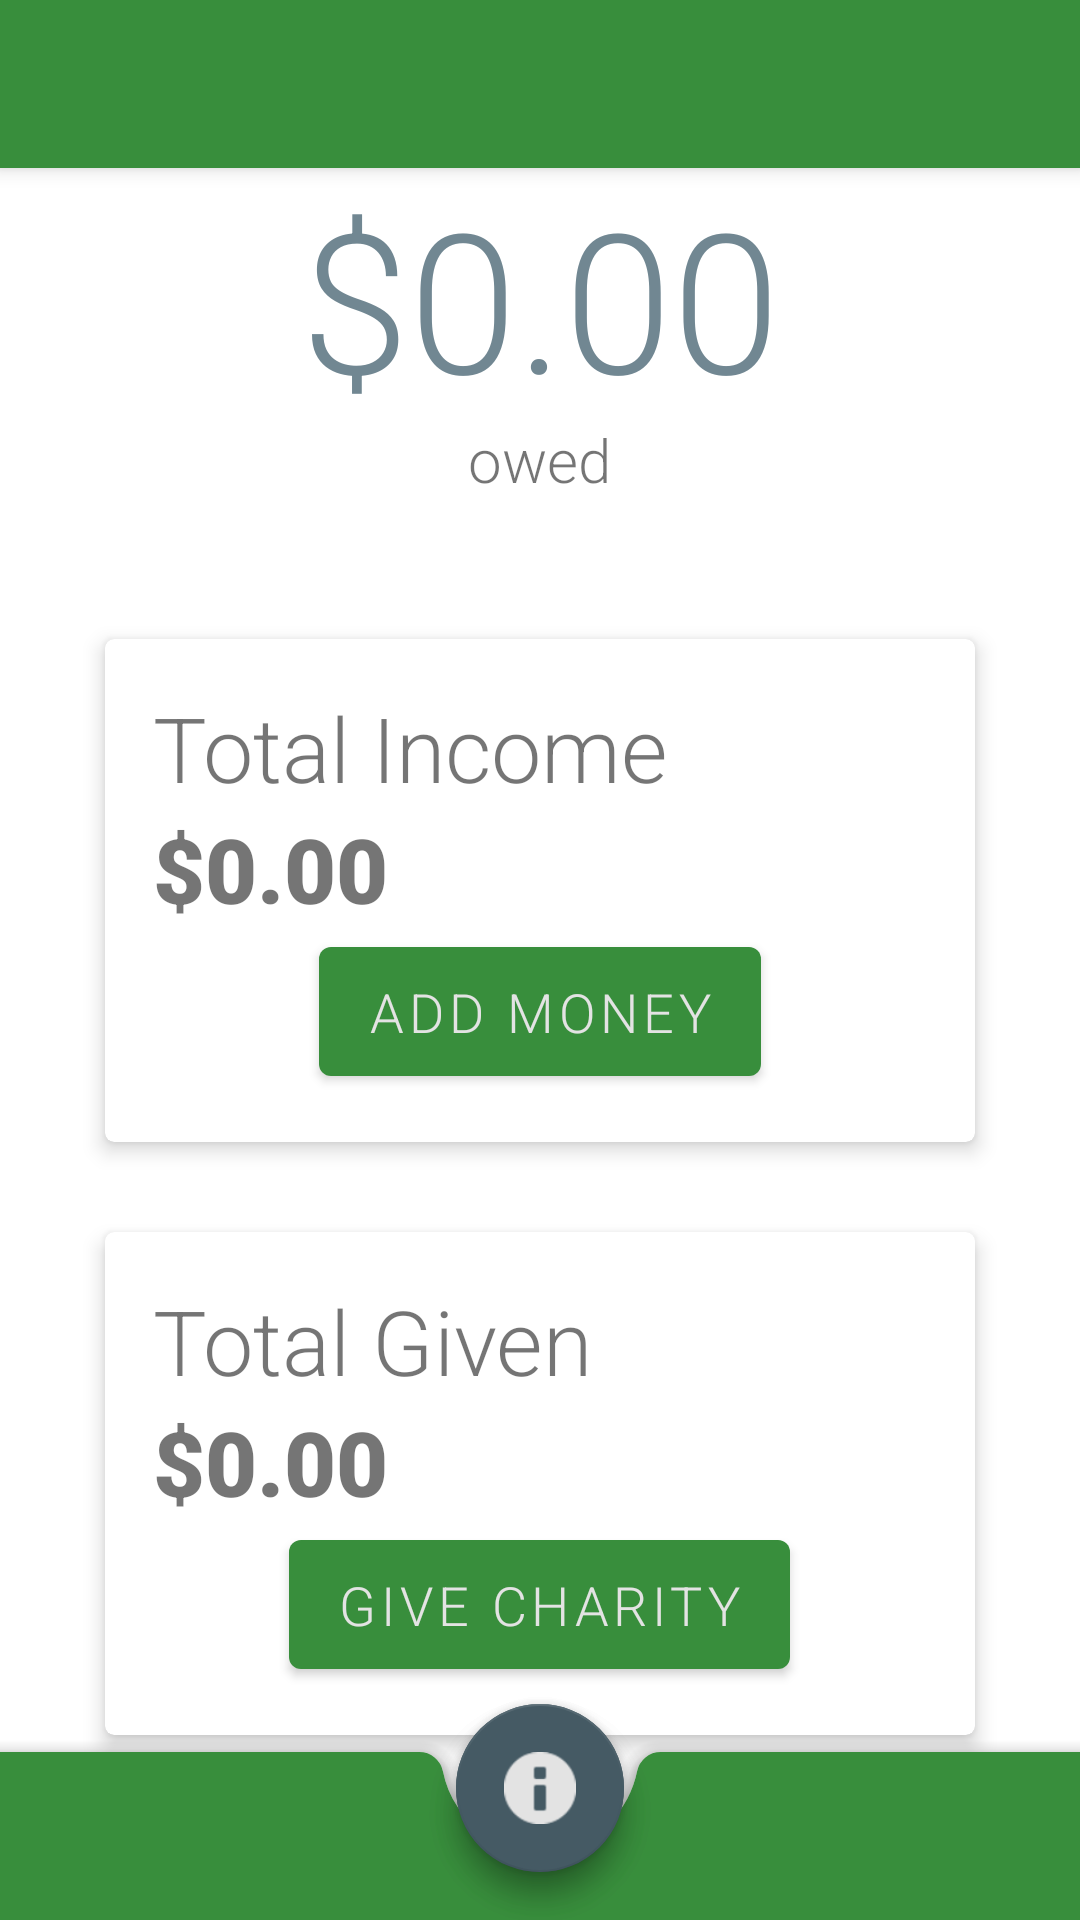

The Android layout XML behind this screen, and the referenced resources:
<!-- AndroidManifest.xml: activity theme Theme.Give10.NoActionBar -->
<!-- res/layout/activity_main.xml -->
<?xml version="1.0" encoding="utf-8"?>
<androidx.coordinatorlayout.widget.CoordinatorLayout xmlns:android="http://schemas.android.com/apk/res/android"
    xmlns:app="http://schemas.android.com/apk/res-auto"
    xmlns:tools="http://schemas.android.com/tools"
    android:layout_width="match_parent"
    android:layout_height="match_parent"
    tools:context=".MainActivity">

    <com.google.android.material.appbar.AppBarLayout
        android:layout_width="match_parent"
        android:layout_height="wrap_content"
        android:theme="@style/Theme.Give10.AppBarOverlay">

        <androidx.appcompat.widget.Toolbar
            android:id="@+id/toolbar"
            android:layout_width="match_parent"
            android:layout_height="?attr/actionBarSize"
            android:background="?attr/colorPrimary"
            app:popupTheme="@style/Theme.Give10.PopupOverlay" />

    </com.google.android.material.appbar.AppBarLayout>
    <include layout="@layout/main_include_bottom_bar_and_fab"/>
    <include layout="@layout/content_main" />


</androidx.coordinatorlayout.widget.CoordinatorLayout>
<!-- res/layout/main_include_bottom_bar_and_fab.xml (included above) -->
<?xml version="1.0" encoding="utf-8"?>
<merge xmlns:android="http://schemas.android.com/apk/res/android"
    xmlns:app="http://schemas.android.com/apk/res-auto"
    xmlns:tools="http://schemas.android.com/tools"
    tools:showIn="@layout/activity_main">

    <com.google.android.material.bottomappbar.BottomAppBar
        android:id="@+id/bottom_bar"
        style="@style/Widget.MaterialComponents.BottomAppBar.Colored"
        android:layout_width="match_parent"
        android:layout_height="?actionBarSize"
        android:layout_gravity="bottom"
        app:fabAlignmentMode="center"
        app:fabAnimationMode="slide"
        tools:ignore="BottomAppBar">

    </com.google.android.material.bottomappbar.BottomAppBar>

    <com.google.android.material.floatingactionbutton.FloatingActionButton
        android:id="@+id/fab"
        android:layout_width="wrap_content"
        android:layout_height="wrap_content"
        android:layout_gravity="bottom|center"
        app:layout_anchor="@id/bottom_bar"
        app:layout_anchorGravity="center"
        app:srcCompat="@android:drawable/ic_dialog_info"
        android:contentDescription="@string/fab" />
</merge>
<!-- res/layout/content_main.xml (included above) -->
<?xml version="1.0" encoding="utf-8"?>
<androidx.coordinatorlayout.widget.CoordinatorLayout xmlns:android="http://schemas.android.com/apk/res/android"
    xmlns:app="http://schemas.android.com/apk/res-auto"
    android:layout_width="match_parent"
    android:layout_height="match_parent"
    android:background="@color/background"
    app:layout_behavior="@string/appbar_scrolling_view_behavior">

    <include layout="@layout/main_include_balance_bar" />

    <include layout="@layout/main_include_cards"/>

    <include layout="@layout/main_include_bottom_bar_and_fab" />


</androidx.coordinatorlayout.widget.CoordinatorLayout>
<!-- res/layout/main_include_balance_bar.xml (included above) -->
<?xml version="1.0" encoding="utf-8"?>
<androidx.appcompat.widget.LinearLayoutCompat
    xmlns:android="http://schemas.android.com/apk/res/android"
    android:layout_width="match_parent"
    android:layout_height="match_parent">


    <LinearLayout
        android:layout_width="match_parent"
        android:layout_height="match_parent"
        android:layout_gravity="center_horizontal"
        android:orientation="vertical">

        <TextView
            android:id="@+id/tv_balance"
            android:layout_width="match_parent"
            android:layout_height="wrap_content"
            android:layout_gravity="center_horizontal"
            android:fontFamily="sans-serif-light"
            android:text="@string/default_balance"
            android:textAlignment="center"
            android:textColor="@color/secondaryLightColor"
            android:textSize="65sp"/>

        <TextView
            android:id="@+id/tv_owed"
            android:layout_width="wrap_content"
            android:layout_height="wrap_content"
            android:layout_gravity="center_horizontal"
            android:text="@string/owed"
            android:textSize="20sp"
            android:includeFontPadding="false"
            android:fontFamily="sans-serif-light"
            android:textAlignment="center" />

    </LinearLayout>
</androidx.appcompat.widget.LinearLayoutCompat>
<!-- res/layout/main_include_cards.xml (included above) -->
<?xml version="1.0" encoding="utf-8"?>
<androidx.appcompat.widget.LinearLayoutCompat xmlns:android="http://schemas.android.com/apk/res/android"
    xmlns:app="http://schemas.android.com/apk/res-auto"
    android:layout_width="match_parent"
    android:layout_height="match_parent"
    android:layout_gravity="center_vertical"
    android:orientation="vertical"
    android:paddingTop="150dp">

    <com.google.android.material.card.MaterialCardView
        style="@style/main_card"
        android:layout_marginBottom="@dimen/fab_margin"
        app:cardCornerRadius="3dp"
        app:cardElevation="4dp"
        app:cardUseCompatPadding="true">

        <LinearLayout style="@style/main_card_ll">

            <TextView
                android:id="@+id/tv_total_income"
                style="@style/main_card_title"
                android:text="@string/total_income" />

            <TextView
                android:id="@+id/tv_total_income_num"
                style="@style/main_card_amount"
                android:text="@string/income_num" />

            <Button
                android:id="@+id/btn_add"
                style="@style/green_button"
                android:text="@string/add_money"
                android:onClick="openAddActivity"/>
        </LinearLayout>

    </com.google.android.material.card.MaterialCardView>

    <com.google.android.material.card.MaterialCardView
        style="@style/main_card"
        app:cardCornerRadius="3dp"
        app:cardElevation="4dp"
        app:cardUseCompatPadding="true">


        <LinearLayout style="@style/main_card_ll">

            <TextView
                android:id="@+id/tv_total_given"
                style="@style/main_card_title"
                android:text="@string/total_given" />

            <TextView
                android:id="@+id/tv_total_given_num"
                style="@style/main_card_amount"
                android:text="@string/given_num" />

            <Button
                android:id="@+id/btn_give"
                style="@style/green_button"
                android:text="@string/give_charity"
                android:onClick="openGiveActivity"/>

        </LinearLayout>

    </com.google.android.material.card.MaterialCardView>

</androidx.appcompat.widget.LinearLayoutCompat>
<!-- resources referenced by this layout -->
<resources>
  <color name="background">#FFFFFF</color>
  <color name="secondaryLightColor">#718792</color>
  <dimen name="fab_margin">16dp</dimen>
  <string name="add_money">Add Money</string>
  <string name="default_balance">$0.00</string>
  <string name="fab" />
  <string name="give_charity">Give Charity</string>
  <string name="given_num">$0.00</string>
  <string name="income_num">$0.00</string>
  <string name="owed">owed</string>
  <string name="total_given">Total Given</string>
  <string name="total_income">Total Income</string>
  <style name="Theme.Give10.AppBarOverlay" parent="ThemeOverlay.AppCompat.Dark.ActionBar" />
  <style name="Theme.Give10.PopupOverlay" parent="ThemeOverlay.AppCompat.Light" />
  <style name="green_button">
          <item name="android:layout_width">wrap_content</item>
          <item name="android:layout_height">55dp</item>
          <item name="android:textSize">18dp</item>
          <item name="android:layout_gravity">center</item>
          <item name="android:fontFamily">sans-serif-light</item>
          <item name="android:textColor">@color/secondaryTextColor</item>
      </style>
  <style name="main_card">
          <item name="android:layout_width">300dp</item>
          <item name="android:layout_height">wrap_content</item>
          <item name="android:layout_gravity">center</item>
      </style>
  <style name="main_card_amount">
          <item name="android:layout_width">match_parent</item>
          <item name="android:layout_height">match_parent</item>
          <item name="android:fontFamily">sans-serif-black</item>
          <item name="android:textSize">30sp</item>
      </style>
  <style name="main_card_ll">
          <item name="android:layout_width">match_parent</item>
          <item name="android:layout_height">wrap_content</item>
          <item name="android:orientation">vertical</item>
          <item name="android:padding">16dp</item>
      </style>
  <style name="main_card_title">
          <item name="android:layout_width">wrap_content</item>
          <item name="android:layout_height">wrap_content</item>
          <item name="android:fontFamily">sans-serif-light</item>
          <item name="android:textSize">30sp</item>
      </style>
  <style name="Theme.Give10.NoActionBar">
          <item name="windowActionBar">false</item>
          <item name="windowNoTitle">true</item>
      </style>
  <color name="secondaryTextColor">#e3e3e3</color>
</resources>
